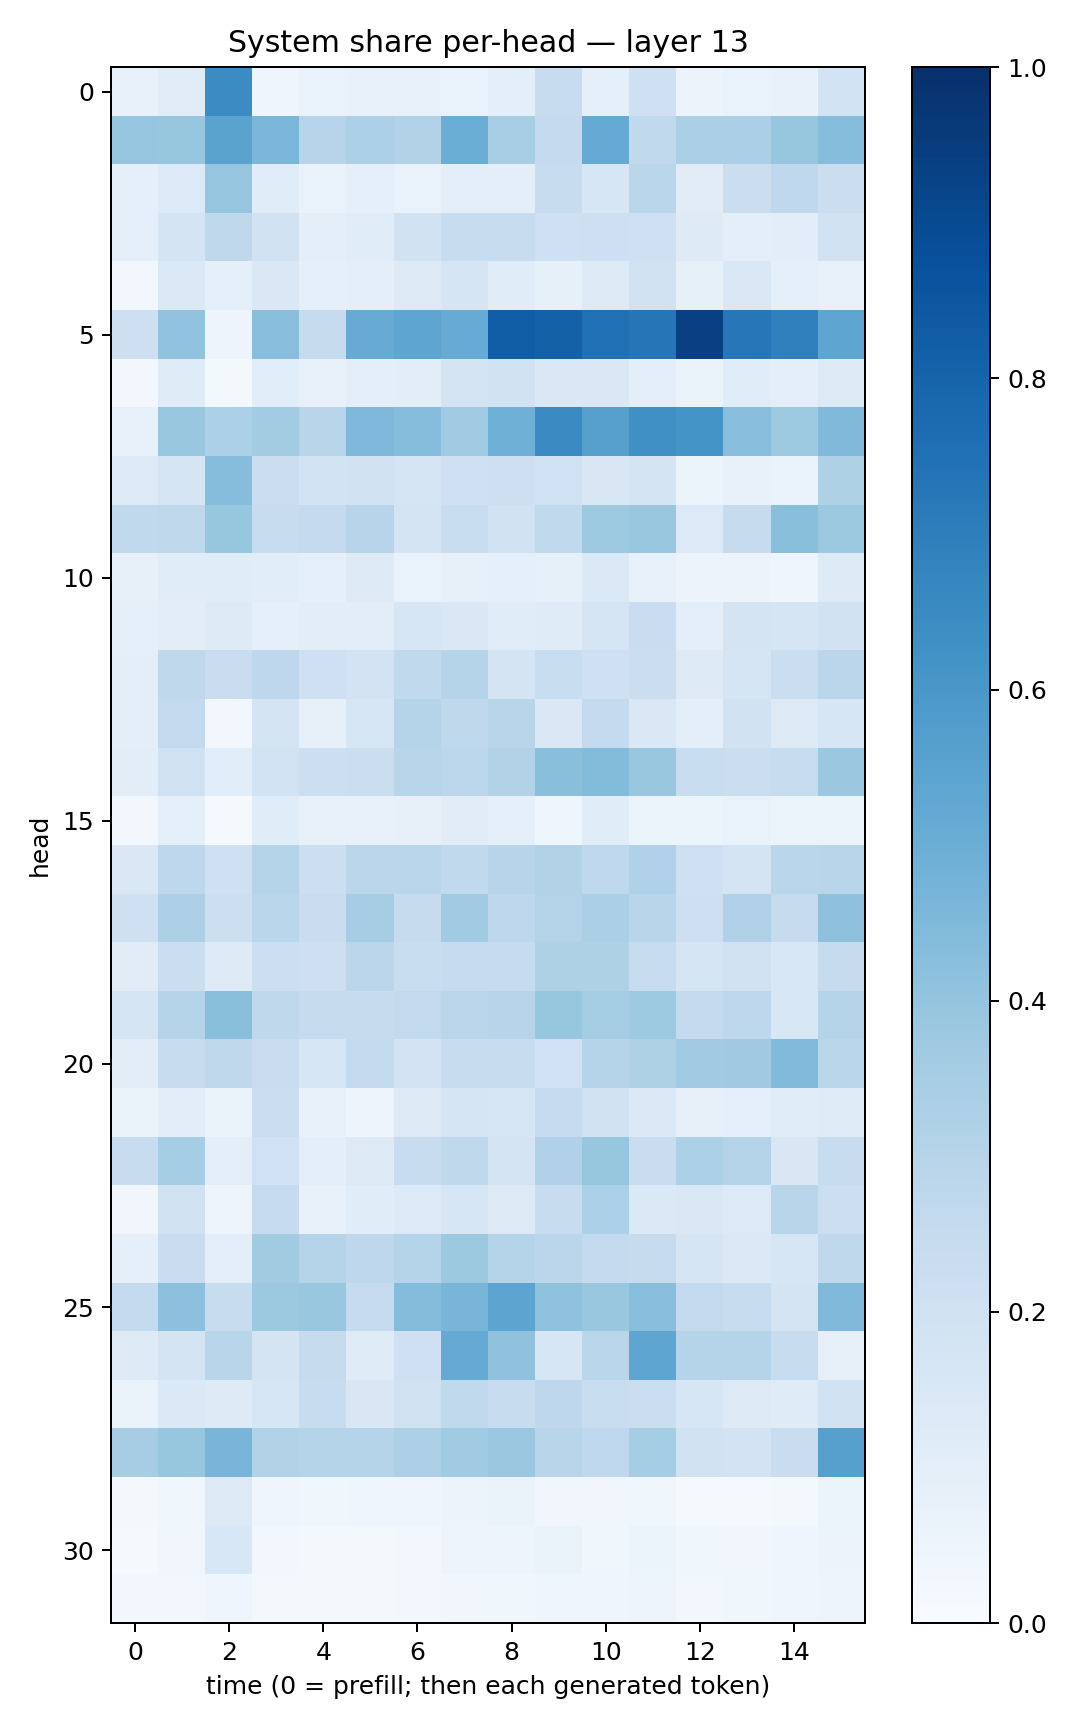

Values plotted in this chart, from the file beside it:
0.07544529, 0.110859945, 0.6479294, 0.0468031, 0.06713394, 0.077008024, 0.072518215, 0.06831402, 0.10088888, 0.23713858, 0.08655755, 0.20888819, 0.054719437, 0.06692651, 0.071130715, 0.1864455
0.3982, 0.3943, 0.5506, 0.4596, 0.2959, 0.3282, 0.3113, 0.5021, 0.3417, 0.2504, 0.5164, 0.2641, 0.3339, 0.3352, 0.3937, 0.4331
0.08634, 0.1342, 0.396, 0.1149, 0.06688, 0.08697, 0.06912, 0.09453, 0.1013, 0.2354, 0.1604, 0.2878, 0.1113, 0.2221, 0.2695, 0.2237
0.0876, 0.1746, 0.2723, 0.1876, 0.1008, 0.1166, 0.1947, 0.2372, 0.2414, 0.2105, 0.2113, 0.2105, 0.1223, 0.1004, 0.1041, 0.1918
0.02465, 0.1376, 0.08598, 0.1435, 0.08658, 0.1006, 0.1306, 0.1697, 0.1165, 0.08326, 0.1327, 0.1977, 0.0841, 0.1421, 0.08687, 0.07374
0.2143, 0.4047, 0.04759, 0.4267, 0.2439, 0.5099, 0.5356, 0.5088, 0.8255, 0.8094, 0.7503, 0.7337, 0.9338, 0.7248, 0.6914, 0.539
0.02992, 0.1181, 0.02131, 0.1056, 0.07543, 0.1009, 0.1023, 0.1735, 0.1939, 0.1431, 0.1428, 0.09609, 0.06349, 0.1147, 0.09423, 0.1255
0.0762, 0.3874, 0.3301, 0.3578, 0.2917, 0.4501, 0.4312, 0.3665, 0.4908, 0.6489, 0.5616, 0.6318, 0.6169, 0.4283, 0.3744, 0.4459
0.1332, 0.1692, 0.4304, 0.2256, 0.186, 0.1892, 0.1653, 0.2036, 0.2131, 0.203, 0.1491, 0.1721, 0.05893, 0.07519, 0.06927, 0.3209
0.2652, 0.2708, 0.3941, 0.2368, 0.2502, 0.2958, 0.1769, 0.2312, 0.195, 0.2649, 0.3722, 0.383, 0.1347, 0.2449, 0.4241, 0.3778
0.08066, 0.1148, 0.1171, 0.1089, 0.09287, 0.123, 0.06771, 0.07974, 0.08598, 0.08446, 0.1399, 0.07613, 0.05645, 0.05642, 0.04231, 0.1228
0.088, 0.1028, 0.1219, 0.0935, 0.1045, 0.102, 0.1615, 0.1417, 0.1156, 0.1206, 0.1672, 0.2284, 0.09539, 0.1791, 0.1641, 0.1918
0.0984, 0.2729, 0.2279, 0.2751, 0.2093, 0.1816, 0.263, 0.3007, 0.1754, 0.2323, 0.2052, 0.219, 0.1243, 0.1647, 0.2192, 0.2814
0.09446, 0.2583, 0.02541, 0.1725, 0.07976, 0.1586, 0.3032, 0.2717, 0.2909, 0.144, 0.2559, 0.147, 0.09862, 0.1945, 0.125, 0.1639
0.1024, 0.1972, 0.1088, 0.1844, 0.2167, 0.2198, 0.2917, 0.281, 0.3114, 0.422, 0.4399, 0.3876, 0.2307, 0.2244, 0.2391, 0.3793
0.03029, 0.08634, 0.01557, 0.1151, 0.07348, 0.07074, 0.07874, 0.1118, 0.09327, 0.04445, 0.1148, 0.05897, 0.06085, 0.07007, 0.06126, 0.06026
0.1416, 0.274, 0.209, 0.3021, 0.2155, 0.282, 0.2852, 0.2636, 0.2946, 0.3092, 0.2669, 0.3167, 0.2065, 0.179, 0.2858, 0.2902
0.2101, 0.3251, 0.218, 0.2863, 0.2288, 0.3497, 0.2455, 0.3648, 0.2757, 0.3072, 0.3357, 0.2892, 0.2117, 0.3172, 0.2458, 0.4114
0.1097, 0.2236, 0.1232, 0.2171, 0.2115, 0.2825, 0.2316, 0.2483, 0.2479, 0.3238, 0.3205, 0.2385, 0.1709, 0.1965, 0.1546, 0.2433
0.1714, 0.2997, 0.4238, 0.2731, 0.2423, 0.2442, 0.261, 0.2832, 0.2965, 0.392, 0.3533, 0.374, 0.2575, 0.2746, 0.1527, 0.2976
0.1024, 0.2387, 0.2712, 0.2301, 0.1577, 0.255, 0.1797, 0.2409, 0.2383, 0.2011, 0.2988, 0.3224, 0.367, 0.3681, 0.4423, 0.2854
0.06488, 0.1048, 0.06293, 0.2259, 0.07061, 0.04876, 0.1275, 0.1648, 0.1637, 0.248, 0.1918, 0.1381, 0.07978, 0.08763, 0.1135, 0.1189
0.2355, 0.3516, 0.1007, 0.2016, 0.0974, 0.1259, 0.2419, 0.2711, 0.1787, 0.3203, 0.3927, 0.2268, 0.3315, 0.3052, 0.1485, 0.2371
0.03223, 0.1985, 0.04982, 0.2482, 0.07801, 0.114, 0.1361, 0.1615, 0.1328, 0.2401, 0.3294, 0.1376, 0.1439, 0.1329, 0.2903, 0.2152
0.08869, 0.2285, 0.09434, 0.3607, 0.303, 0.2747, 0.3027, 0.3779, 0.2984, 0.2847, 0.2547, 0.2458, 0.1672, 0.1403, 0.1615, 0.2713
0.2552, 0.4177, 0.24, 0.3751, 0.3846, 0.2479, 0.4358, 0.466, 0.5398, 0.41, 0.3848, 0.4295, 0.2582, 0.2411, 0.1767, 0.448
0.1242, 0.1773, 0.2901, 0.1784, 0.2446, 0.1205, 0.2097, 0.515, 0.4086, 0.1575, 0.2867, 0.538, 0.2983, 0.3019, 0.2374, 0.08081
0.06445, 0.1379, 0.1245, 0.1596, 0.2346, 0.1511, 0.199, 0.2621, 0.2415, 0.2754, 0.2309, 0.2227, 0.1572, 0.1257, 0.1202, 0.1922
0.3491, 0.3928, 0.4655, 0.3138, 0.2999, 0.3036, 0.3247, 0.365, 0.3804, 0.2907, 0.2678, 0.3524, 0.1945, 0.1819, 0.228, 0.5598
0.01791, 0.03832, 0.1272, 0.04123, 0.03826, 0.04083, 0.04035, 0.05633, 0.06319, 0.03499, 0.03407, 0.03805, 0.01519, 0.01425, 0.01659, 0.0589
0.009489, 0.03407, 0.1544, 0.03025, 0.01812, 0.02257, 0.03065, 0.04878, 0.05035, 0.06424, 0.03857, 0.05449, 0.03723, 0.03403, 0.04315, 0.0571
0.02371, 0.02416, 0.04534, 0.01659, 0.01692, 0.02255, 0.02385, 0.03331, 0.03813, 0.04665, 0.04257, 0.04798, 0.03023, 0.03867, 0.04446, 0.04719
